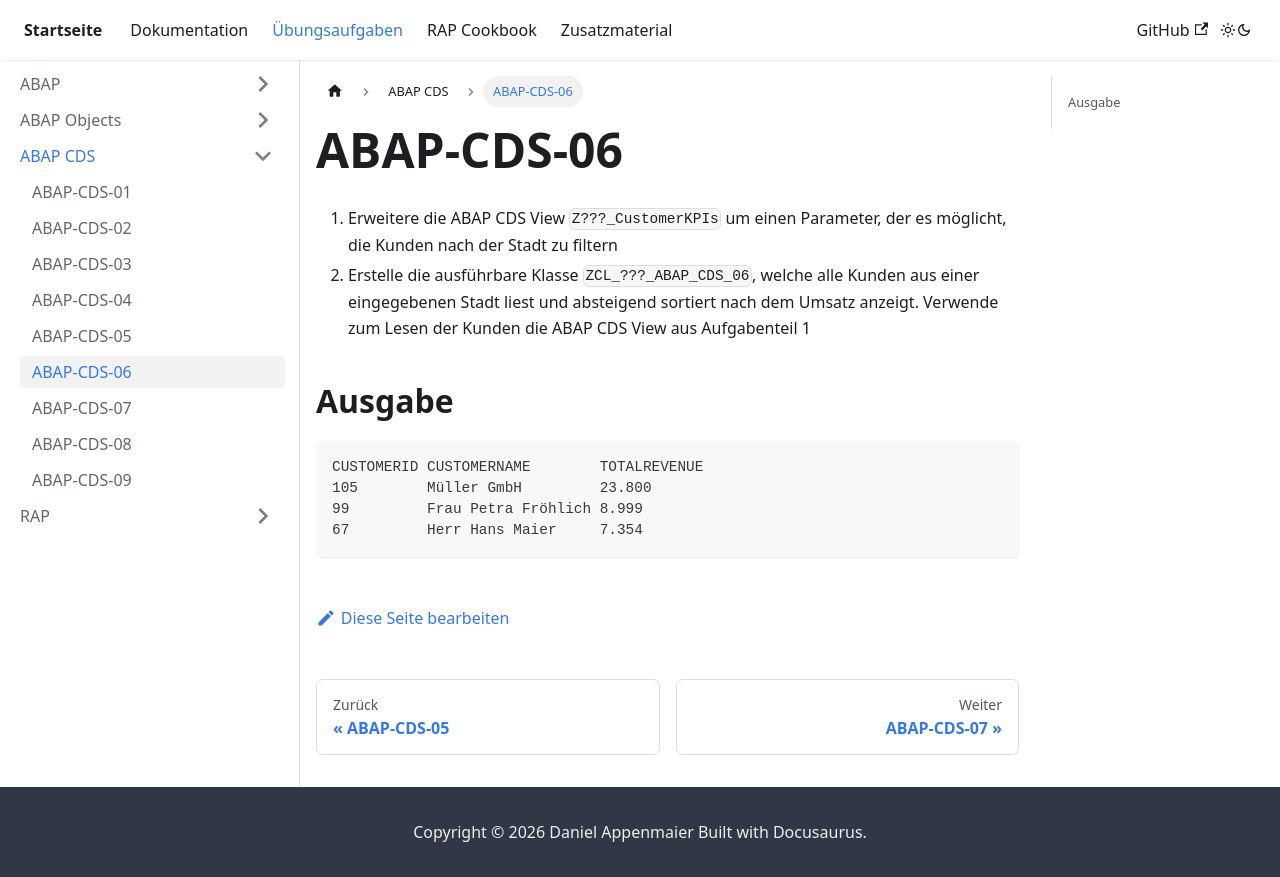

repository: appenmaier/s4hana · page: exercises/abap-cds/abap-cds-06/index.html · generator: docusaurus

---
title: ABAP-CDS-06
description: ""
---

1. Erweitere die ABAP CDS View `Z???_CustomerKPIs` um einen Parameter, der es möglicht, die Kunden nach der Stadt zu filtern
2. Erstelle die ausführbare Klasse `ZCL_???_ABAP_CDS_06`, welche alle Kunden aus einer eingegebenen Stadt liest und absteigend sortiert nach dem Umsatz anzeigt. Verwende zum Lesen der Kunden die ABAP CDS View aus Aufgabenteil 1

## Ausgabe

```
CUSTOMERID CUSTOMERNAME        TOTALREVENUE
105        Müller GmbH         23.800
99         Frau Petra Fröhlich 8.999
67         Herr Hans Maier     7.354
```
